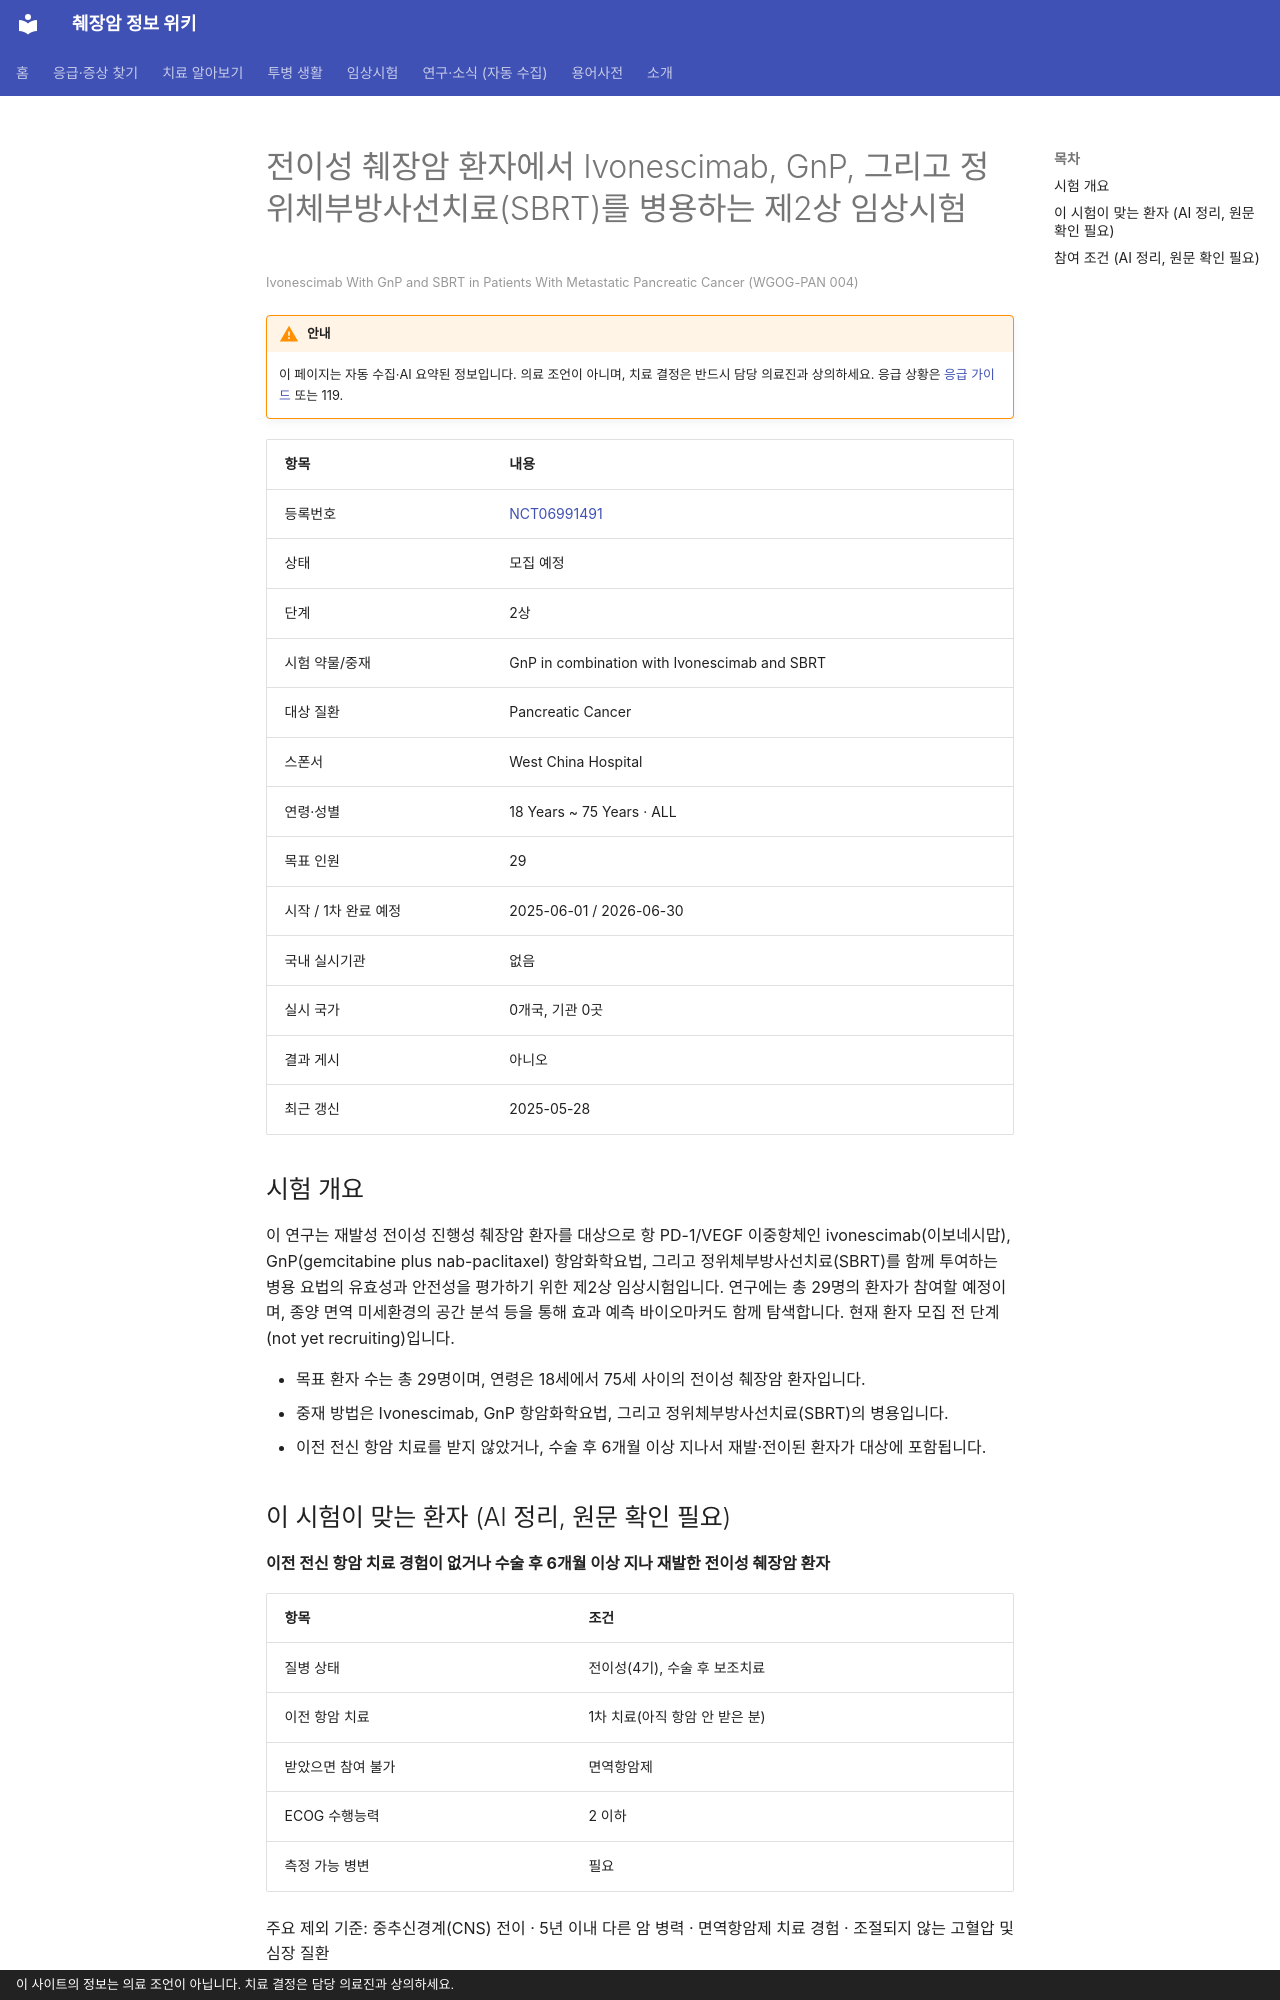

repository: hizorro88-rgb/papersearcher · page: _generated/trials/NCT06991491/index.html · generator: mkdocs · copyright: 이 사이트의 정보는 의료 조언이 아닙니다. 치료 결정은 담당 의료진과 상의하세요.

---
title: "NCT06991491 전이성 췌장암 환자에서 Ivonescimab, GnP, 그리고 정위체부방사선치료(SBRT)를 병용하는 제2…"
description: "2상 · 모집 예정"
comments: true
search:
  boost: 0.4
---

# 전이성 췌장암 환자에서 Ivonescimab, GnP, 그리고 정위체부방사선치료(SBRT)를 병용하는 제2상 임상시험

<small>Ivonescimab With GnP and SBRT in Patients With Metastatic Pancreatic Cancer (WGOG-PAN 004)</small>

!!! warning "안내"
    이 페이지는 자동 수집·AI 요약된 정보입니다. 의료 조언이 아니며, 치료 결정은 반드시 담당 의료진과 상의하세요. 응급 상황은 [응급 가이드](../../guides/emergency/index.md) 또는 119.

| 항목 | 내용 |
|---|---|
| 등록번호 | [NCT06991491](https://clinicaltrials.gov/study/NCT06991491) |
| 상태 | 모집 예정 |
| 단계 | 2상 |
| 시험 약물/중재 | GnP in combination with Ivonescimab and SBRT |
| 대상 질환 | Pancreatic Cancer |
| 스폰서 | West China Hospital |
| 연령·성별 | 18 Years ~ 75 Years · ALL |
| 목표 인원 | 29 |
| 시작 / 1차 완료 예정 | 2025-06-01 / 2026-06-30 |
| 국내 실시기관 | 없음 |
| 실시 국가 | 0개국, 기관 0곳 |
| 결과 게시 | 아니오 |
| 최근 갱신 | 2025-05-28 |

## 시험 개요

이 연구는 재발성 전이성 진행성 췌장암 환자를 대상으로 항 PD-1/VEGF 이중항체인 ivonescimab(이보네시맙), GnP(gemcitabine plus nab-paclitaxel) 항암화학요법, 그리고 정위체부방사선치료(SBRT)를 함께 투여하는 병용 요법의 유효성과 안전성을 평가하기 위한 제2상 임상시험입니다. 연구에는 총 29명의 환자가 참여할 예정이며, 종양 면역 미세환경의 공간 분석 등을 통해 효과 예측 바이오마커도 함께 탐색합니다. 현재 환자 모집 전 단계(not yet recruiting)입니다.

- 목표 환자 수는 총 29명이며, 연령은 18세에서 75세 사이의 전이성 췌장암 환자입니다.
- 중재 방법은 Ivonescimab, GnP 항암화학요법, 그리고 정위체부방사선치료(SBRT)의 병용입니다.
- 이전 전신 항암 치료를 받지 않았거나, 수술 후 6개월 이상 지나서 재발·전이된 환자가 대상에 포함됩니다.

## 이 시험이 맞는 환자 (AI 정리, 원문 확인 필요)

**이전 전신 항암 치료 경험이 없거나 수술 후 6개월 이상 지나 재발한 전이성 췌장암 환자**

| 항목 | 조건 |
|---|---|
| 질병 상태 | 전이성(4기), 수술 후 보조치료 |
| 이전 항암 치료 | 1차 치료(아직 항암 안 받은 분) |
| 받았으면 참여 불가 | 면역항암제 |
| ECOG 수행능력 | 2 이하 |
| 측정 가능 병변 | 필요 |

주요 제외 기준: 중추신경계(CNS) 전이 · 5년 이내 다른 암 병력 · 면역항암제 치료 경험 · 조절되지 않는 고혈압 및 심장 질환

내 상황에 맞는지 한 번에 보려면 [맞춤 임상시험 찾기](../../guides/trials/finder.md).
